Image classification data set "datasets" (anavarr3/ai_encampment_project on GitHub). Class labels (2): negative - no encampment, positive - encampment present.

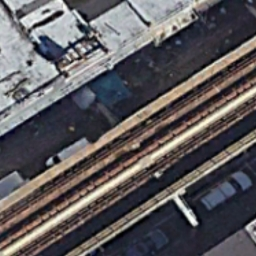
Label: positive - encampment present

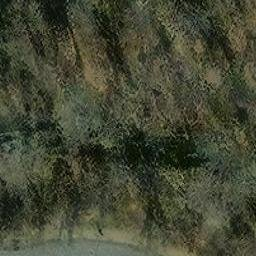
Label: negative - no encampment

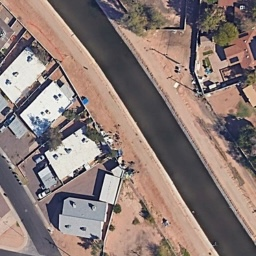
Label: positive - encampment present

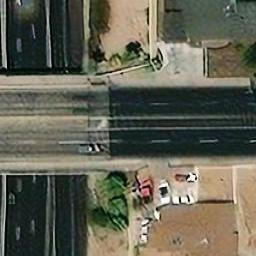
Label: negative - no encampment

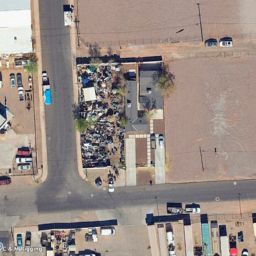
Label: positive - encampment present

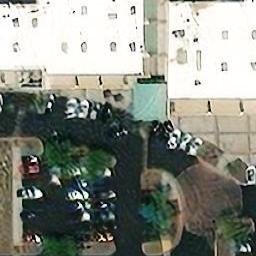
Label: negative - no encampment
